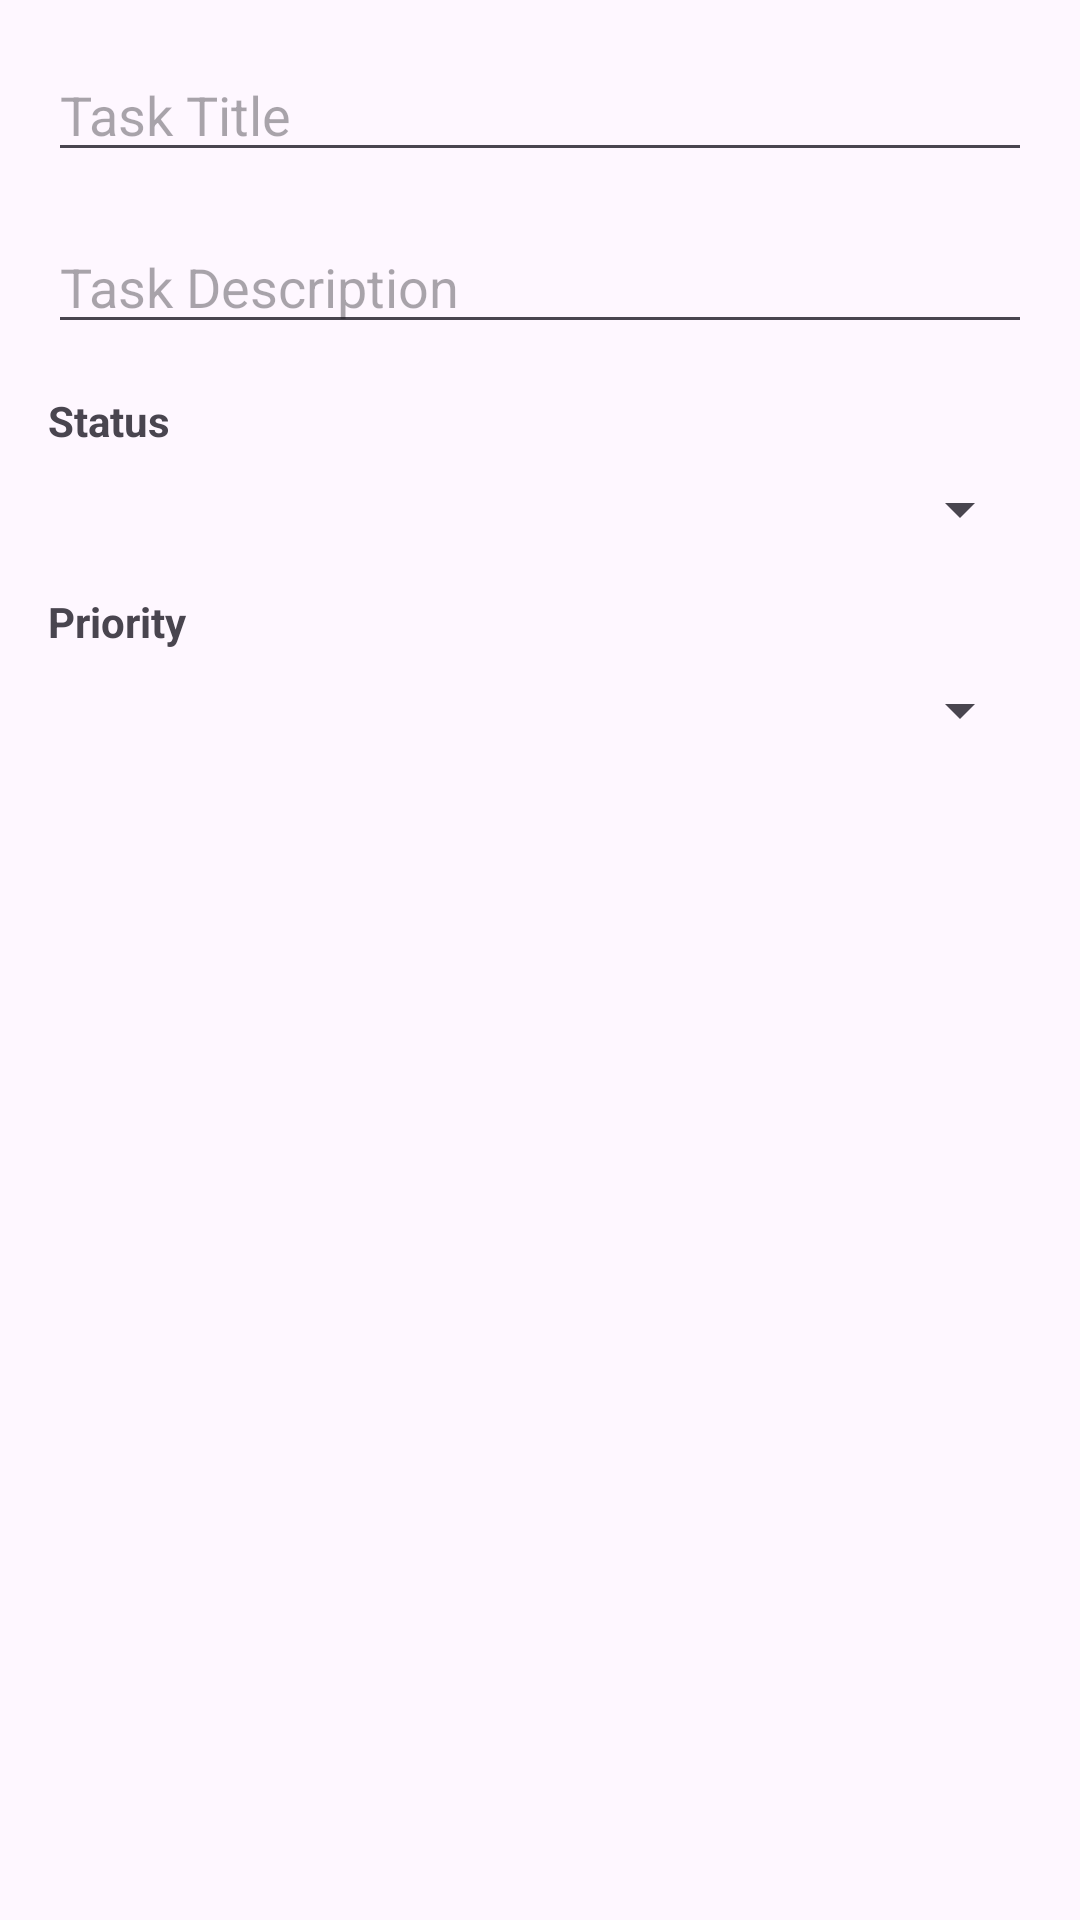

Android layout source for this screen:
<!-- AndroidManifest.xml: application theme Theme.MyTaskManager -->
<!-- res/layout/dialog_task.xml -->
<?xml version="1.0" encoding="utf-8"?>
<LinearLayout xmlns:android="http://schemas.android.com/apk/res/android"
    android:layout_width="match_parent"
    android:layout_height="wrap_content"
    android:orientation="vertical"
    android:padding="16dp">

    <EditText
        android:id="@+id/titleInput"
        android:layout_width="match_parent"
        android:layout_height="wrap_content"
        android:hint="Task Title"
        android:layout_marginBottom="16dp" />

    <EditText
        android:id="@+id/descriptionInput"
        android:layout_width="match_parent"
        android:layout_height="wrap_content"
        android:hint="Task Description"
        android:layout_marginBottom="16dp" />

    <TextView
        android:layout_width="match_parent"
        android:layout_height="wrap_content"
        android:text="Status"
        android:textStyle="bold"
        android:layout_marginBottom="8dp" />

    <Spinner
        android:id="@+id/statusSpinner"
        android:layout_width="match_parent"
        android:layout_height="wrap_content"
        android:layout_marginBottom="16dp" />

    <TextView
        android:layout_width="match_parent"
        android:layout_height="wrap_content"
        android:text="Priority"
        android:textStyle="bold"
        android:layout_marginBottom="8dp" />

    <Spinner
        android:id="@+id/prioritySpinner"
        android:layout_width="match_parent"
        android:layout_height="wrap_content" />

</LinearLayout>
<!-- resources referenced by this layout -->
<resources>
  <style name="Theme.MyTaskManager" parent="Base.Theme.MyTaskManager" />
  <style name="Base.Theme.MyTaskManager" parent="Theme.Material3.DayNight">
          
      </style>
</resources>
